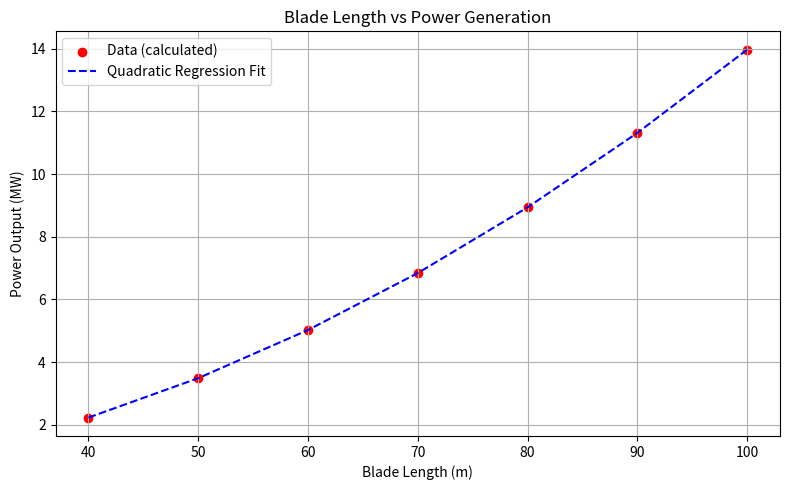

The script that saved this image:
# Blade Length vs Power Regression
# ---------------------------------
# Models how turbine power generation varies with blade length
# assuming constant wind speed and air density.

import numpy as np
import matplotlib.pyplot as plt

# --- Physical constants ---
rho = 1.225        # air density (kg/m^3)
Cp = 0.42          # power coefficient
v = 12             # constant wind speed (m/s)

# --- Blade length data (m) ---
blade_lengths = np.array([40, 50, 60, 70, 80, 90, 100])

# --- Power calculation ---
# Power = 0.5 * rho * Cp * A * v^3, where A = π * R^2
powers = 0.5 * rho * Cp * np.pi * blade_lengths**2 * v**3  # in watts
powers_MW = powers / 1e6  # convert to MW

# --- Regression: fit polynomial to relationship ---
coeffs = np.polyfit(blade_lengths, powers_MW, 2)  # quadratic (expected)
poly_fit = np.polyval(coeffs, blade_lengths)

# --- Print regression model ---
print("Quadratic Regression Model for Power vs Blade Length:")
print(f"P(L) = {coeffs[0]:.4e}L² + {coeffs[1]:.4e}L + {coeffs[2]:.4e}")

# --- Plot results ---
plt.figure(figsize=(8,5))
plt.scatter(blade_lengths, powers_MW, color='red', label='Data (calculated)')
plt.plot(blade_lengths, poly_fit, '--b', label='Quadratic Regression Fit')
plt.xlabel('Blade Length (m)')
plt.ylabel('Power Output (MW)')
plt.title('Blade Length vs Power Generation')
plt.grid(True)
plt.legend()
plt.tight_layout()
plt.show()
